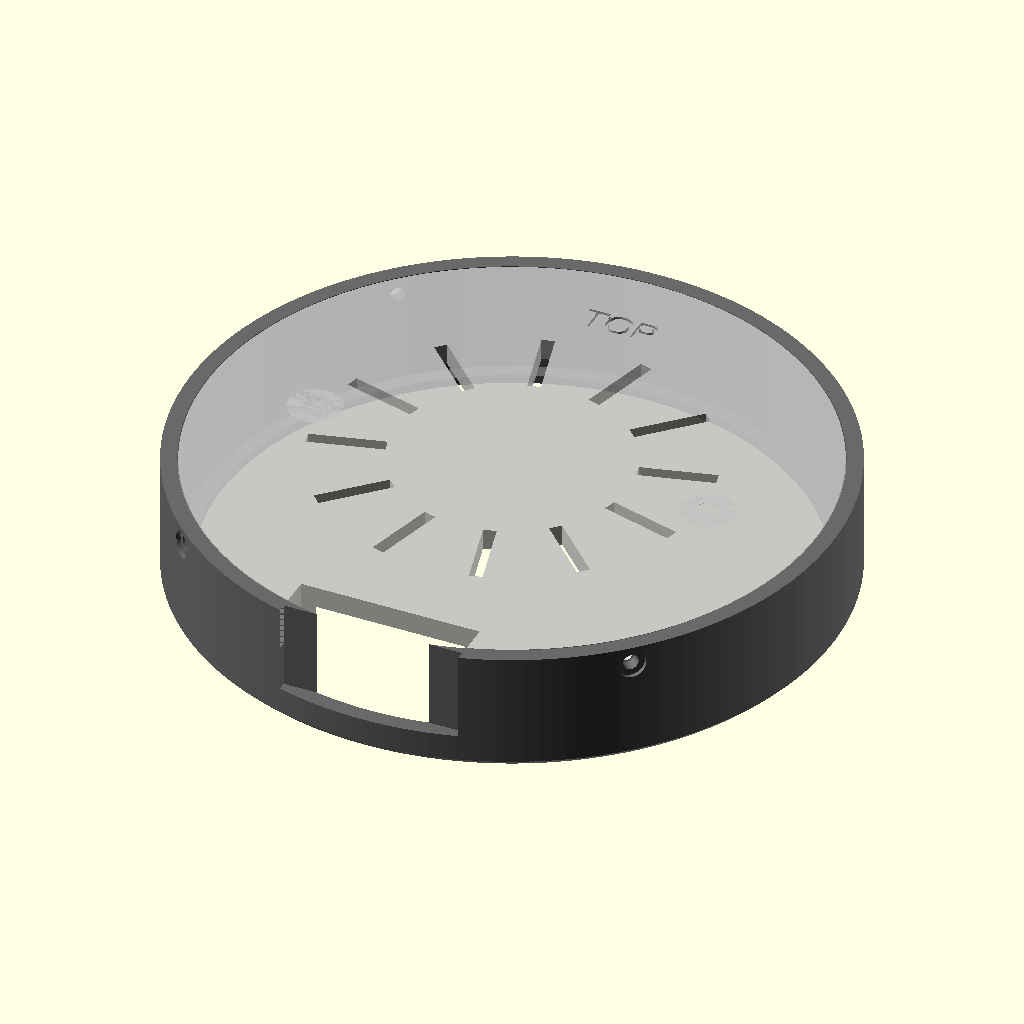
Cell 1 — every parameter at its default value.
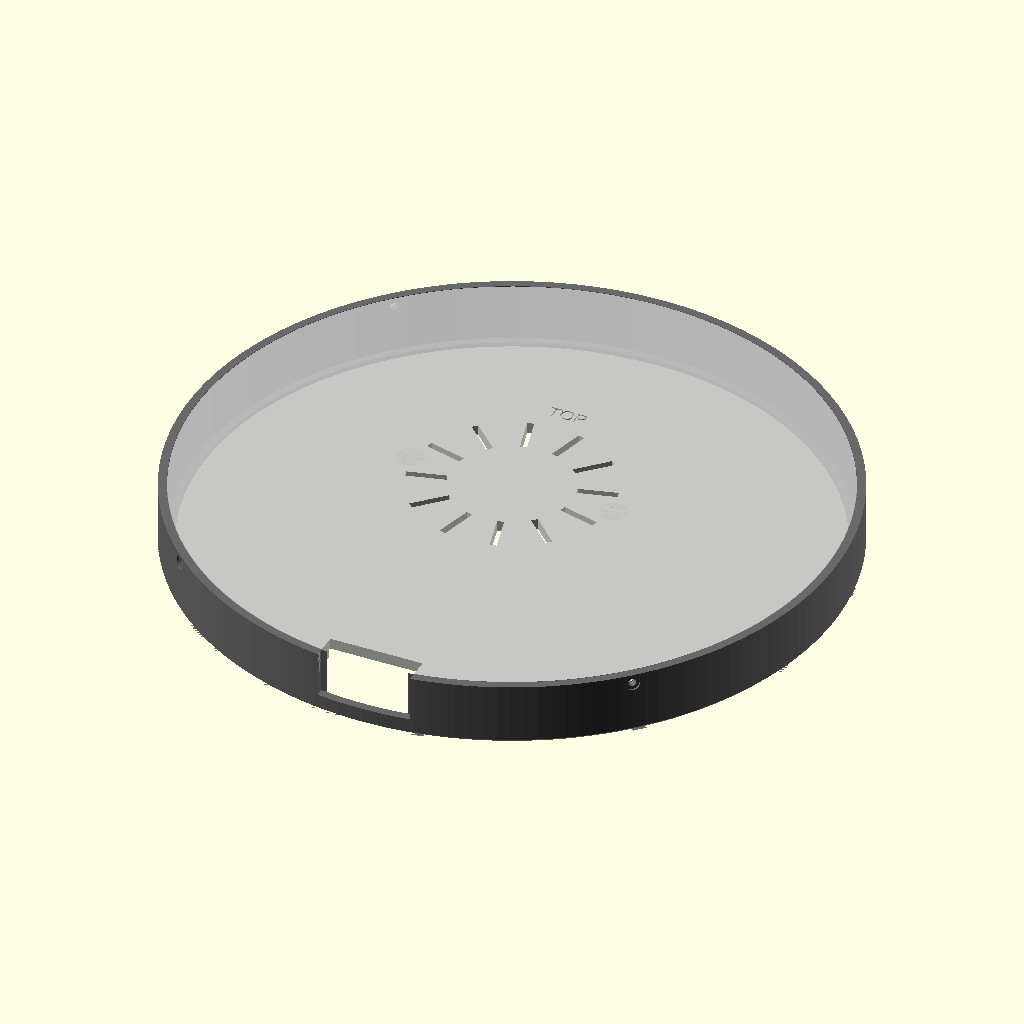
Cell 2 — glass_d set to 230, the other parameters unchanged.
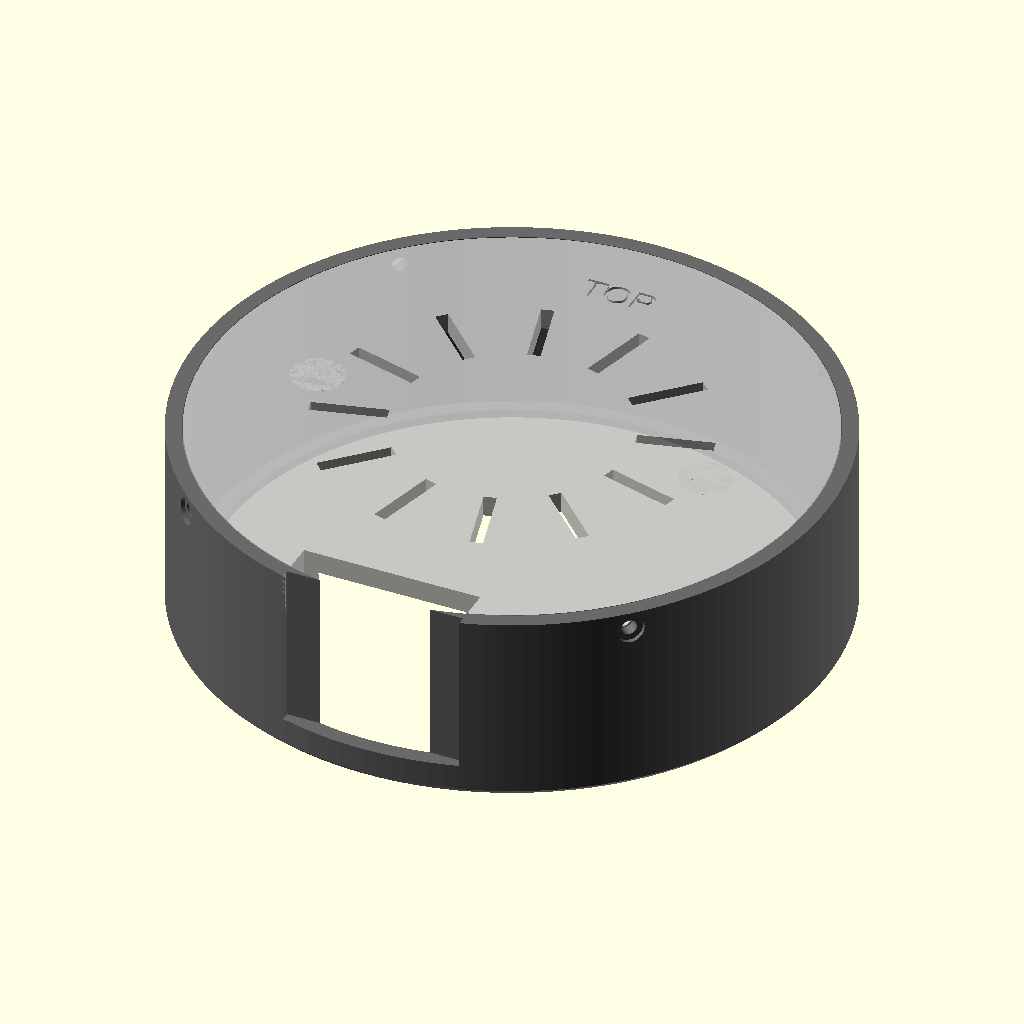
Cell 3 — body_depth set to 28, the other parameters unchanged.
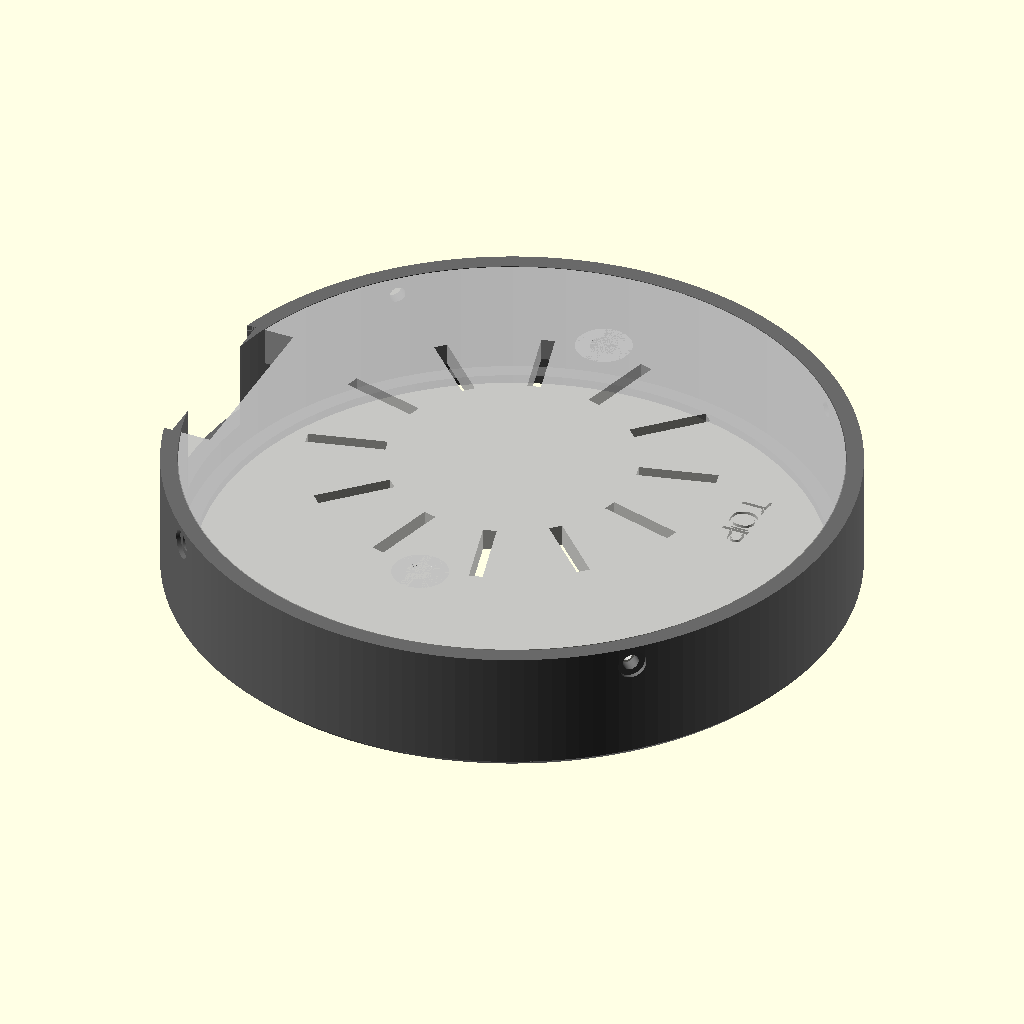
Cell 4: usb_angle = 540 (everything else at default).
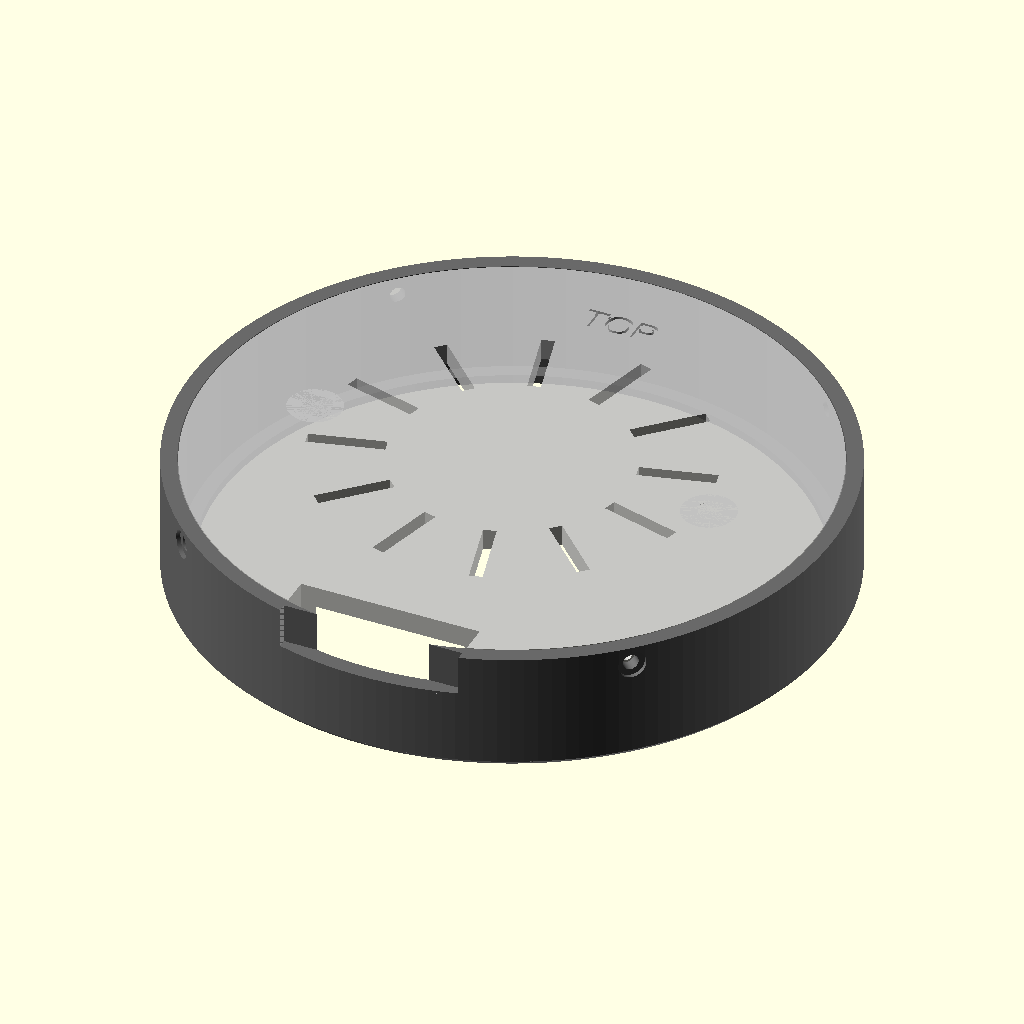
Cell 5: usb_from_front = 18 (everything else at default).
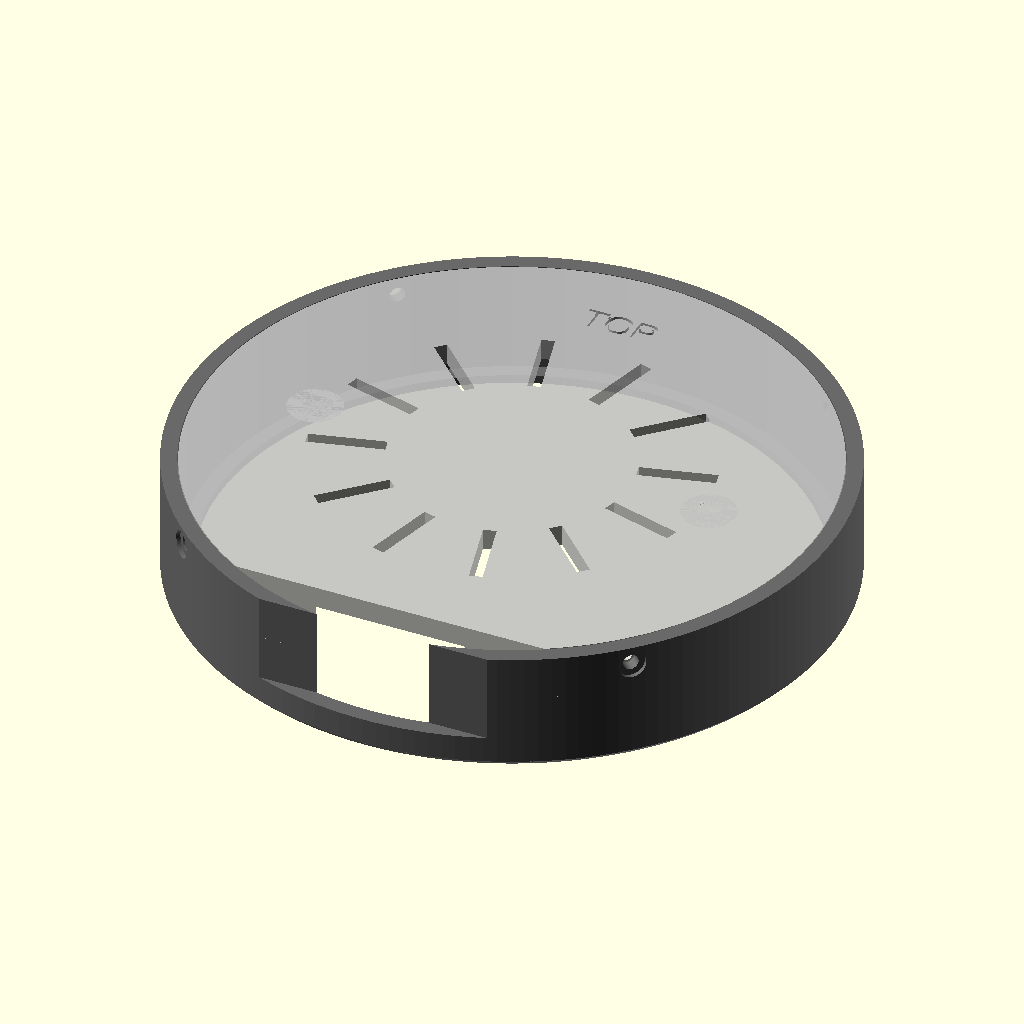
Cell 6: chin_w = 68 (everything else at default).
All cells are drawn from the same view direction (rotation 55°, 0°, 25°, orthographic, colour scheme Cornfield), but the view is re-fitted for each cell, so position and scale can differ between cells as well as the parameter.
OpenSCAD source file hardware/3d-prints/esp32-p4-3.4c-shell.scad:
// Shell for the Waveshare ESP32-P4-WIFI6-Touch-LCD-3.4C (round, 800x800).
//
// Two printed parts plus 4 x M2.5x6 screws:
//   SHELL - a round cup. The board drops in from the back and its glass rests
//           on a thin front lip that overlaps the glass's black border (the
//           display itself is 87.6 mm across; the glass is 115 mm, so a 2.5 mm
//           lip never covers the picture or the touch area).
//   COVER - a plug that closes the back, held by 4 radial M2.5 screws through
//           the shell wall. Its flat back carries the SAME mounting interface
//           as Apollo 2's shells: 2 x M4 holes, 75 mm apart, so the
//           tondo-magnet-mount.3mf (Micra top corner) and tondo-stand.3mf
//           (counter-top) bolt straight on with 2 x M4x8.
//
// A "chin" slot at the bottom of the wall clears the USB-C plug(s) and lets
// the paddle cable out.
//
// MEASURE BEFORE PRINTING. Waveshare publishes only the 115 mm outline; the
// numbers marked MEASURE below are best guesses. Print `part = "gauge"` first
// (a 4 mm slice, ~10 min) to check the glass fit, then set the rest.
//
// Export:  openscad -D 'part="shell"' -o shell.stl esp32-p4-3.4c-shell.scad
//          (part = "shell" | "cover" | "gauge" | "assembly")

part = "assembly";

/* [Board - MEASURE] */
glass_d     = 115.0;  // glass diameter (Waveshare: 115 x 115 mm outline)
body_depth  = 14.0;   // MEASURE: front of the glass to the deepest point at the back
                      //   (connectors, header pins, SD card included)
usb_angle   = 270;    // MEASURE: where the USB-C port(s) face, degrees, 270 = bottom
usb_from_front = 9.0; // MEASURE: front of the glass to the CENTRE of the USB-C port
chin_w      = 34;     // chin slot width: fits both USB-C plugs + the paddle cable
chin_h      = 9;      // chin slot height (a USB-C overmould is ~6.5 mm)

/* [Fit] */
fit   = 0.5;   // diametral clearance around the glass (0.25 mm a side)
wall  = 3.0;   // shell wall
lip   = 2.5;   // how far the front lip overlaps the glass edge
lip_t = 1.6;   // front lip thickness
plug_t = 7.0;  // cover thickness (depth it sits inside the shell)
plug_fit = 0.3;  // diametral clearance cover-in-shell
back_pocket = 3.0; // cover recess for the board's backside parts (0 = flat)

/* [Mounting - same as Apollo 2's shells] */
mount_spacing = 75;   // tondo-magnet-mount / -stand hole spacing
m4_pilot   = 3.7;     // printed pilot for an M4 screw threading into plastic
m4_depth   = 6.5;
m25_clear  = 2.9;     // M2.5 clearance in the shell wall
m25_pilot  = 2.3;     // M2.5 pilot in the cover rim (self-threading)

$fn = 160;

bore    = glass_d + fit;
od      = bore + 2 * wall;
shell_h = lip_t + body_depth + plug_t;   // cover sits flush with the back edge
plug_d  = bore - plug_fit;
screw_z = shell_h - plug_t / 2;          // radial screws through the cover rim
screw_angles = [45, 135, 225, 315];      // clear of the chin at 270

module shell() {
  difference() {
    cylinder(d = od, h = shell_h);
    // glass + body bore, from the lip back
    translate([0, 0, lip_t]) cylinder(d = bore, h = shell_h);
    // window through the lip
    translate([0, 0, -1]) cylinder(d = glass_d - 2 * lip, h = lip_t + 2);
    // soften the front edge
    translate([0, 0, -0.01]) difference() {
      cylinder(d = od + 2, h = 1.2);
      cylinder(d1 = od - 2.4, d2 = od + 0.01, h = 1.21);
    }
    // chin: USB-C + cable exit, open to the back edge so the board (cables
    // already plugged in) slides in from behind
    rotate([0, 0, usb_angle])
      translate([od / 2 - wall - 1, -chin_w / 2, lip_t + usb_from_front - chin_h / 2])
        cube([wall + 2, chin_w, shell_h]);
    // radial cover screws
    for (a = screw_angles)
      rotate([0, 0, a]) translate([0, 0, screw_z]) rotate([0, 90, 0])
        cylinder(d = m25_clear, h = od);
    // countersink-ish head seats so the screw heads sit flush-ish
    for (a = screw_angles)
      rotate([0, 0, a]) translate([od / 2 - 0.8, 0, screw_z]) rotate([0, 90, 0])
        cylinder(d = 5.2, h = 2);
  }
}

// The cover in its INSTALLED orientation: z = 0 is the inside face (against
// the board), z = plug_t the outside face that bolts to the mount. "cover"
// export flips it outside-face-down for printing (a real rotation, so the
// TOP mark and the chin keep their places).
module cover_installed() {
  difference() {
    cylinder(d = plug_d, h = plug_t);
    // pocket for the board's backside parts (inside face)
    if (back_pocket > 0)
      translate([0, 0, -1]) cylinder(d = plug_d - 2 * 6, h = back_pocket + 1);
    // the chin continues through the cover rim
    rotate([0, 0, usb_angle])
      translate([plug_d / 2 - 8, -chin_w / 2, -1]) cube([10, chin_w, plug_t + 2]);
    // radial M2.5 pilots (the shell-wall screws bite here), in the solid rim
    for (a = screw_angles)
      rotate([0, 0, a]) translate([plug_d / 2 - 9, 0, screw_z - (shell_h - plug_t)])
        rotate([0, 90, 0]) cylinder(d = m25_pilot, h = 10);
    // vents: a ring of slots so the P4 doesn't cook in a closed cup
    for (i = [0 : 11])
      rotate([0, 0, i * 30 + 15])
        translate([22, -1.2, -1]) cube([14, 2.4, plug_t + 2]);
    // "TOP" mark opposite the chin, debossed on the outside face
    rotate([0, 0, usb_angle + 180]) translate([44, 0, plug_t - 0.6])
      rotate([0, 0, -90]) linear_extrude(1)
        text("TOP", size = 5, halign = "center", valign = "center");
  }
  // M4 mounting bosses, 75 mm apart, horizontal (perpendicular to the chin)
  for (s = [-1, 1])
    rotate([0, 0, usb_angle + 90]) translate([s * mount_spacing / 2, 0, 0])
      difference() {
        cylinder(d = 10, h = plug_t);
        translate([0, 0, plug_t - m4_depth]) cylinder(d = m4_pilot, h = m4_depth + 0.01);
        translate([0, 0, plug_t - 0.6]) cylinder(d1 = m4_pilot, d2 = m4_pilot + 1.2, h = 0.61);
      }
}

module cover() {  // print orientation: outside (mounting) face down
  rotate([0, 180, 0]) translate([0, 0, -plug_t]) cover_installed();
}

// A 4 mm slice of the shell's front (lip + first few mm of bore): print it,
// press the glass in from the back, and adjust `fit` before the full print.
module gauge() {
  intersection() {
    shell();
    cylinder(d = od + 1, h = lip_t + 2.5);
  }
}

module assembly() {
  color("DimGray") shell();
  color("Silver", 0.9) translate([0, 0, shell_h - plug_t]) cover_installed();
}

if (part == "shell") shell();
else if (part == "cover") cover();
else if (part == "gauge") gauge();
else assembly();
Customizer parameters (derived from the source; name, type, default, range or options):
part: string, default "assembly"
glass_d: number, default 115
body_depth: number, default 14
usb_angle: number, default 270
usb_from_front: number, default 9
chin_w: number, default 34
chin_h: number, default 9
fit: number, default 0.5
wall: number, default 3
lip: number, default 2.5
lip_t: number, default 1.6
plug_t: number, default 7
plug_fit: number, default 0.3
back_pocket: number, default 3
mount_spacing: number, default 75
m4_pilot: number, default 3.7
m4_depth: number, default 6.5
m25_clear: number, default 2.9
m25_pilot: number, default 2.3
screw_angles: vector, default [45, 135, 225, 315]
